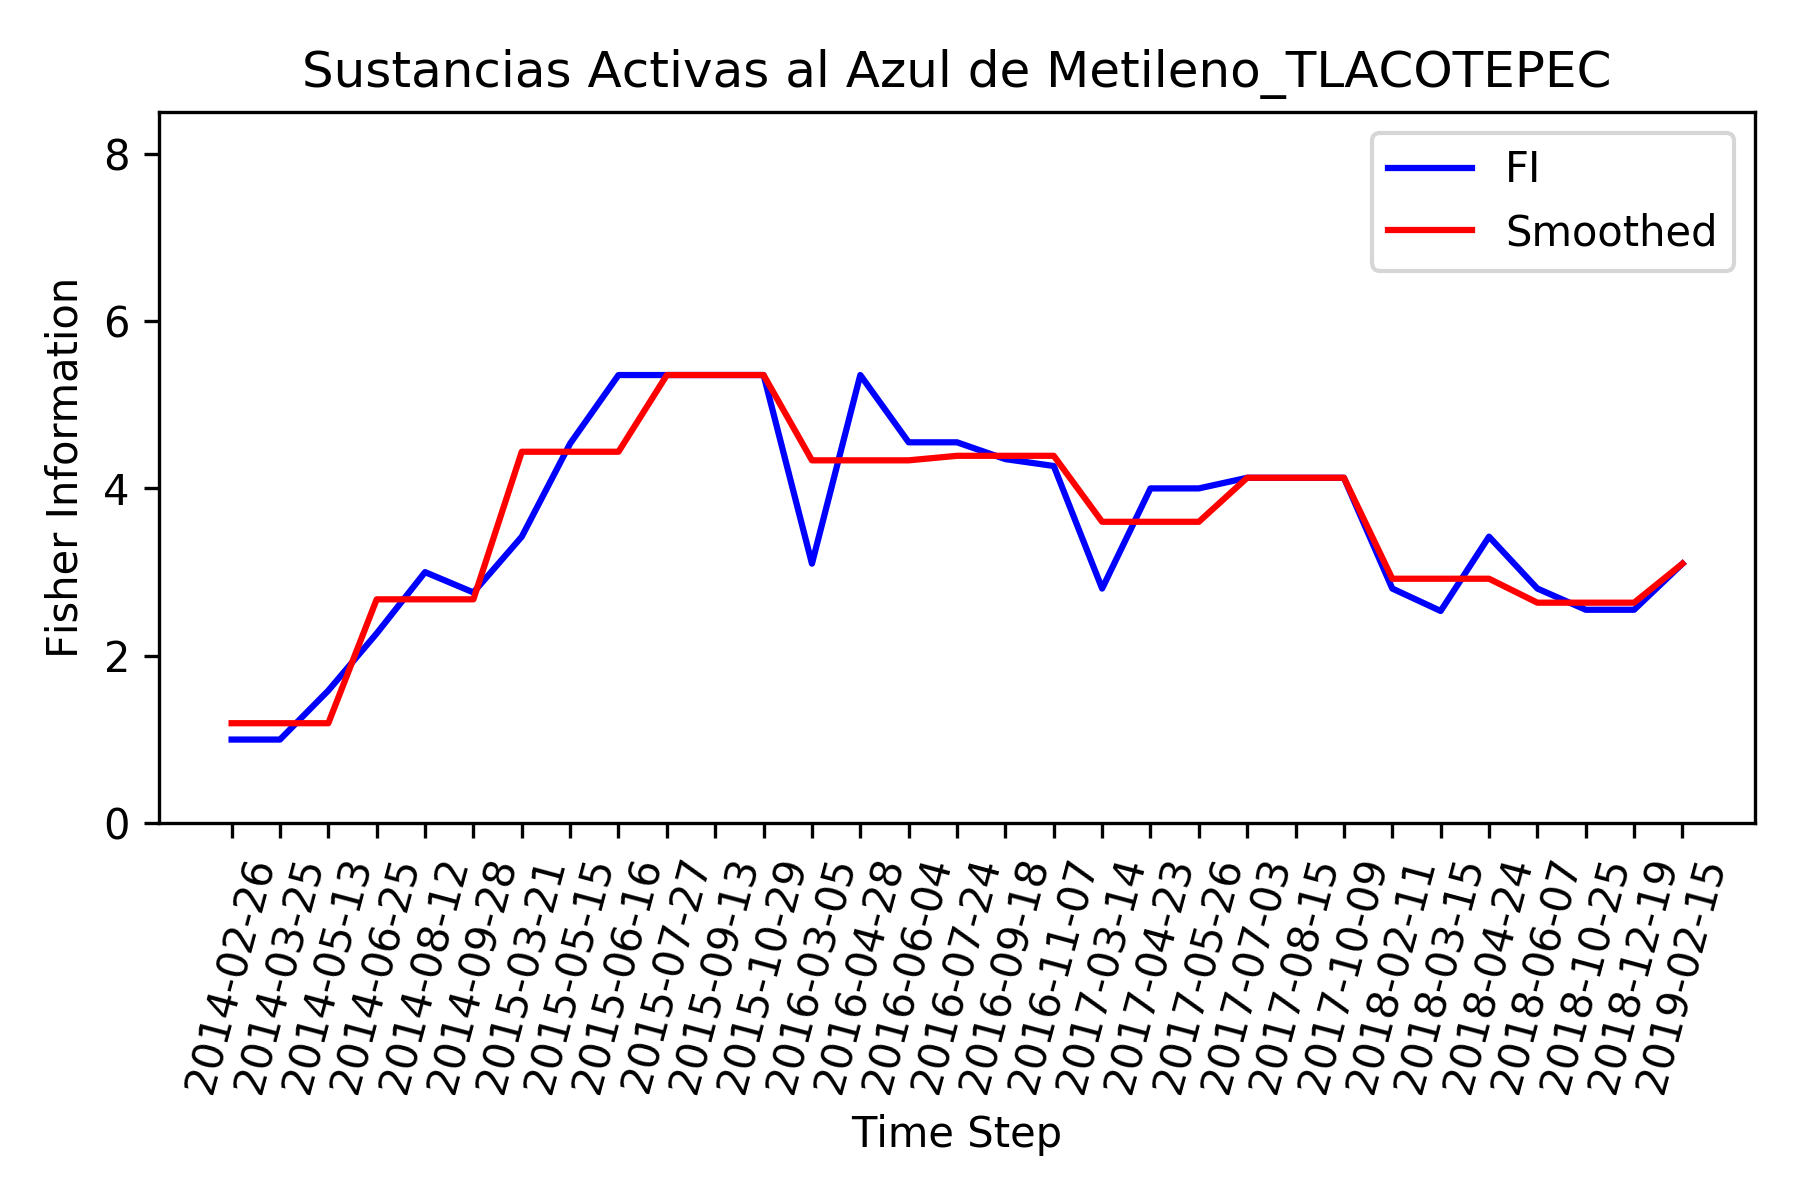

The data file committed next to this chart (first rows):
, Time_Step, FI, Smooth_FI
0, 2014-02-26, 1, 1.195
1, 2014-03-25, 1, 1.195
2, 2014-05-13, 1.586, 1.195
3, 2014-06-25, 2.268, 2.675
4, 2014-08-12, 3, 2.675
5, 2014-09-28, 2.757, 2.675
6, 2015-03-21, 3.424, 4.438
7, 2015-05-15, 4.536, 4.438
8, 2015-06-16, 5.354, 4.438
9, 2015-07-27, 5.354, 5.354
10, 2015-09-13, 5.354, 5.354
11, 2015-10-29, 5.354, 5.354
12, 2016-03-05, 3.101, 4.335
13, 2016-04-28, 5.354, 4.335
14, 2016-06-04, 4.551, 4.335
15, 2016-07-24, 4.551, 4.389
16, 2016-09-18, 4.35, 4.389
17, 2016-11-07, 4.268, 4.389
18, 2017-03-14, 2.804, 3.601
19, 2017-04-23, 4, 3.601
20, 2017-05-26, 4, 3.601
21, 2017-07-03, 4.127, 4.127
22, 2017-08-15, 4.127, 4.127
23, 2017-10-09, 4.127, 4.127
24, 2018-02-11, 2.804, 2.921
25, 2018-03-15, 2.536, 2.921
26, 2018-04-24, 3.424, 2.921
27, 2018-06-07, 2.804, 2.635
28, 2018-10-25, 2.551, 2.635
29, 2018-12-19, 2.551, 2.635
30, 2019-02-15, 3.101, 3.101
